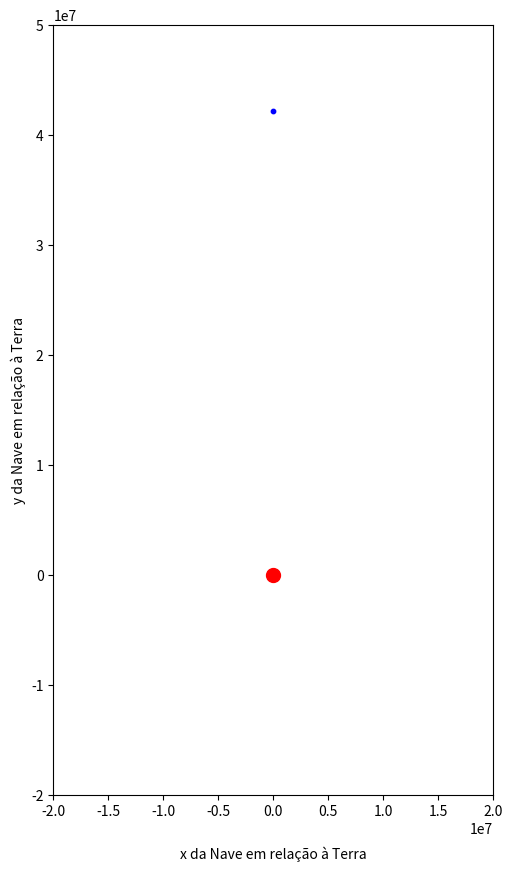

Reproduce this figure in Python.
import matplotlib.pyplot as plt
import numpy as np
import matplotlib.animation as animation
from scipy import integrate

# Constantes em unidades no SI

# Constante gravitacional
G = 6.67430 * 10**(-11) # m^3/(kg*s^2)

# Massas
mSol   = 1.9884 * 10**30 # kg
mTerra = 5.9723 * 10**24 # kg
mLua   = 7.349  * 10**22 # kg
mNave= 8000 #kg

# Distâncias (média)
rSolTerra = 1.4960 * 10**11 # m
rTerraLua = 3.850  * 10**8  # m

# Velocidades (média)
vTerra = 29780 # m/s (Trajetória em torno do sol)
vLua   = 1022  # m/s (Trajetório em torno da terra)

m1=mNave
m2=mTerra

def f(t,r):
    #índice 1 é da Nave
    #índice 2 é da Terra
    r1 = r[0:3] 
    r2 = r[3:6]
    v1 = r[6:9]
    v2 = r[9:12]
    r12 = np.linalg.norm(r1 - r2)
    eqr = G*np.array([
        (m2/r12**3)*(r2-r1),
        (m1/r12**3)*(r1-r2)
        ])
    return np.concatenate([r[6:12], eqr.flatten()])

rOrbit = 4.2164 * 10**7 # m (distância a partir do centro da Terra)
vOrbit = 1000 # m/s

# Nave
r10 = np.array([0,rOrbit, 0])
v10 = np.array([vOrbit, 0, 0])

# Terra
r20 = np.array([0, 0, 0])
v20 = np.array([0, 0, 0])

r0 = np.concatenate([r10, r20, v10, v20])

ti = 0
tf = 60*60*24*0.85 # segundos
solution = integrate.solve_ivp(f, [ti, tf], r0, method = 'RK45', t_eval = np.linspace(ti,tf,100001), rtol = 1e-9, atol = 1e-12)

fig = plt.figure(figsize=(10,10))
ax  = fig.add_subplot(1,1,1)
ax.set_aspect(1)
ax.set_xlim(-2e7,2e7)
ax.set_ylim(-2e7,5e7)
plt.gca().set_xlabel('x da Nave em relação à Terra', labelpad=20)
plt.ylabel('y da Nave em relação à Terra')

# Substituindo o plot por scatter
scat_nave = ax.scatter(solution.y[0][0], solution.y[1][0], color='blue', s=10)  # Nave
scat_terra = ax.scatter(solution.y[2][0], solution.y[3][0], color='red', s=100)  # Terra


def update(frame):
    # Atualiza a posição da nave e da Terra a cada frame
    x_nave = solution.y[0][frame]
    y_nave = solution.y[1][frame]
    x_terra = solution.y[2][frame]
    y_terra = solution.y[3][frame]
    
    # Atualiza a posição da nave e da Terra
    scat_nave.set_offsets([x_nave, y_nave])
    scat_terra.set_offsets([x_terra, y_terra])
    
    return scat_nave, scat_terra


ani = animation.FuncAnimation(fig=fig, func=update, frames=range(0, len(solution.t), 100), interval=30)

plt.show()